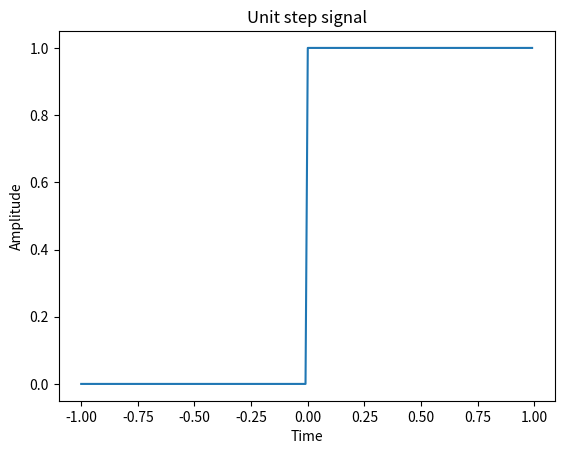

Reproduce this figure in Python.
import numpy as np
from matplotlib import pyplot as plt

t = np.arange(-1,1,0.01)
xt = np.sin(2*np.pi*t)
xt2 = [1 if i>=0 else 0 for i in t]
# plt.plot(t,xt)
# plt.title("Sin wave")

plt.plot(t,xt2)
plt.title("Unit step signal")
plt.xlabel("Time")
plt.ylabel("Amplitude")
plt.show()